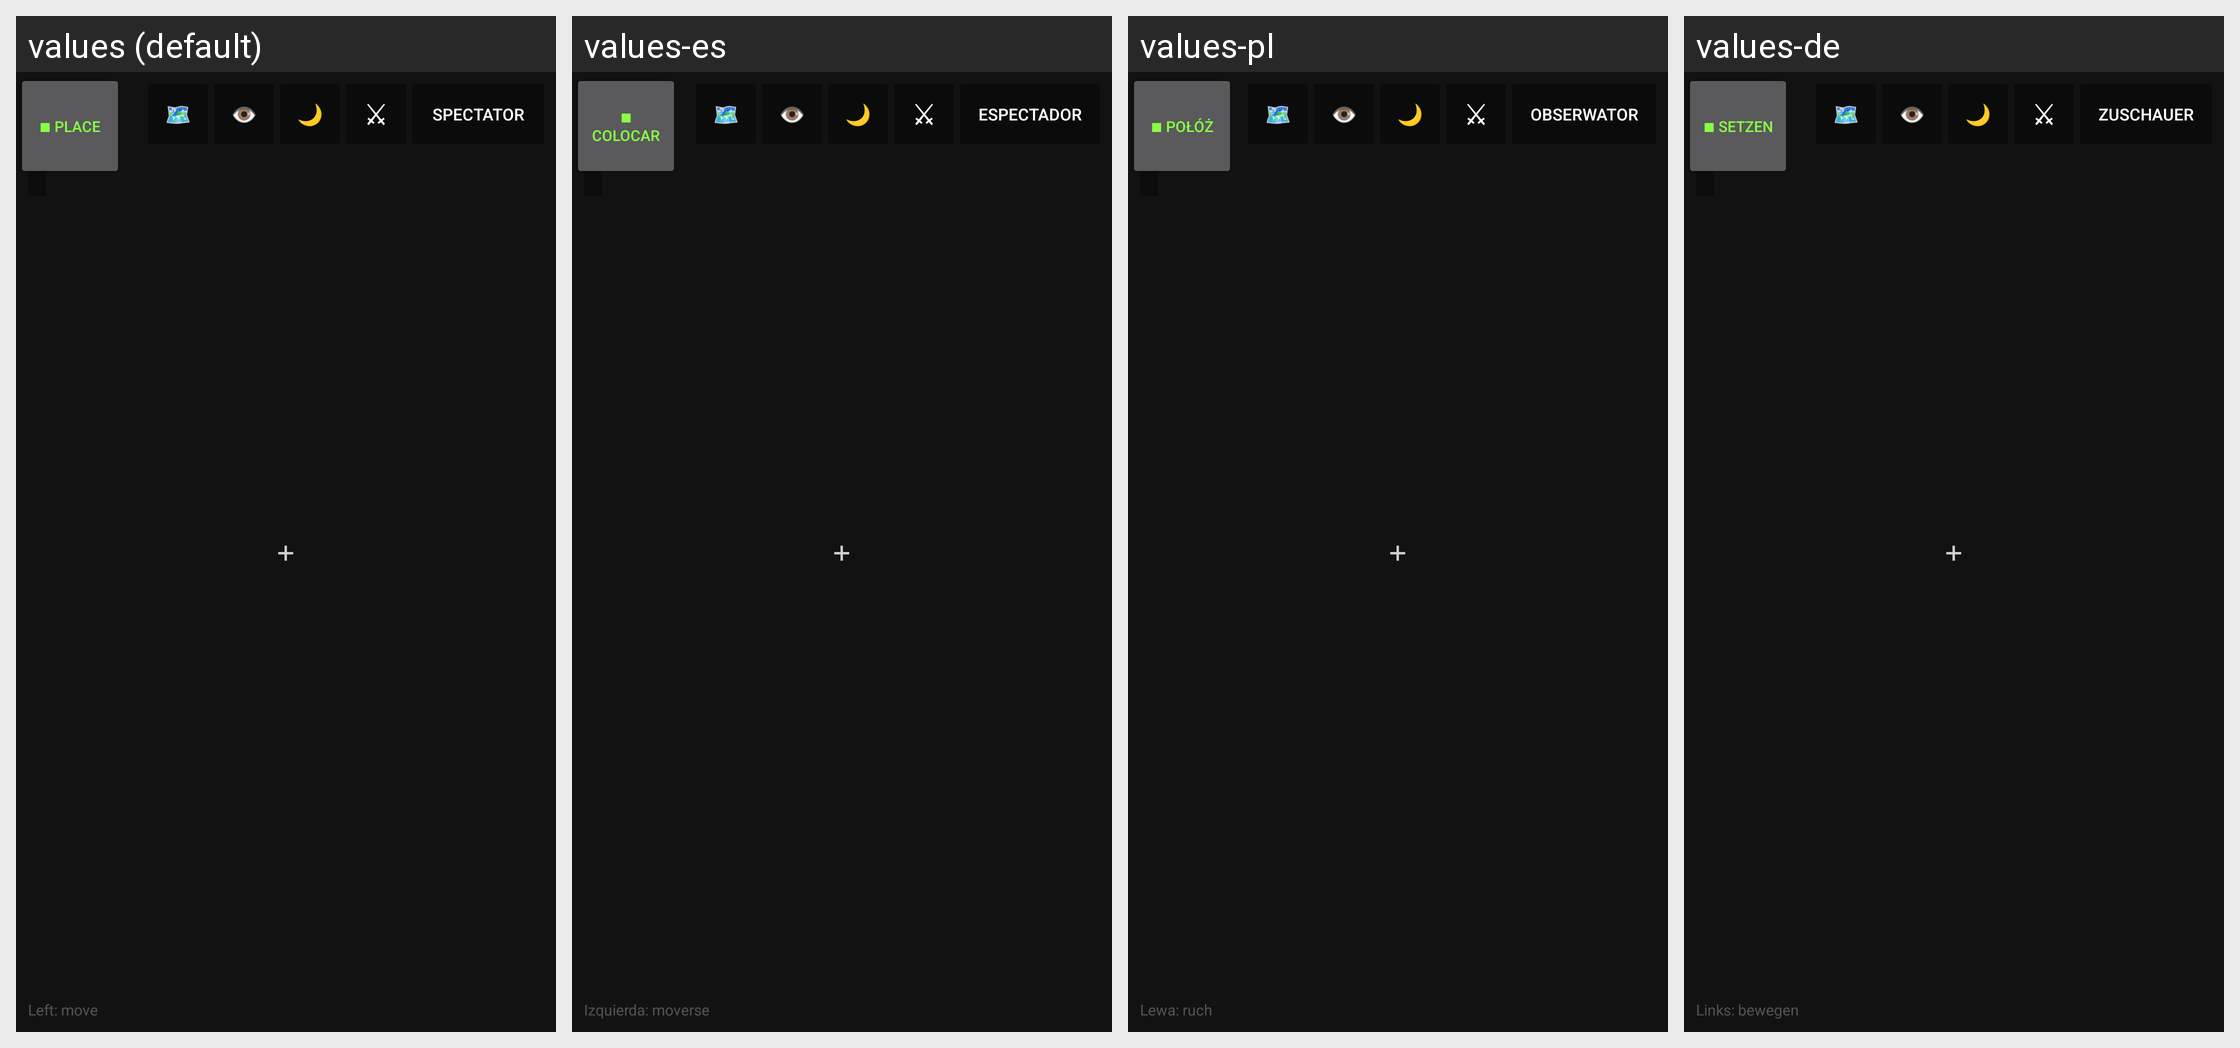

The Android screen above is rendered under several locales of the same app. Produce the string resources it draws, with the default and per-locale values.
Android screen res/layout/overlay_cave_hud.xml rendered under 4 locales, left to right: values (default), values-es, values-pl, values-de. Device: Nexus 5 (rendered at 1080×1920; each locale shown at half size, 540×960, under a caption strip naming it); theme Theme.A2U.
Other locales in the repository, not shown: values-el, values-fr, values-in, values-it, values-nl, values-pt, values-ro, values-ru, values-tr, values-uk.
Strings drawn on this screen, with the default value and each locale's value (text and hints the layout hard-codes, and strings that could not be matched under every locale, appear in the picture but are not listed):

cave_mode_spectator
  values: Spectator
  values-es: Espectador
  values-pl: Obserwator
  values-de: Zuschauer

cave_controls_run
  values: Run
  values-es: Run  [not translated; the default value is used]
  values-pl: Run  [not translated; the default value is used]
  values-de: Run  [not translated; the default value is used]

cave_laser
  values: ⚡ LASER
  values-es: ⚡ LÁSER
  values-pl: ⚡ LASER
  values-de: ⚡ LASER

cave_place
  values: ■ PLACE
  values-es: ■ COLOCAR
  values-pl: ■ POŁÓŻ
  values-de: ■ SETZEN

cave_hint_move
  values: Left: move
  values-es: Izquierda: moverse
  values-pl: Lewa: ruch
  values-de: Links: bewegen
